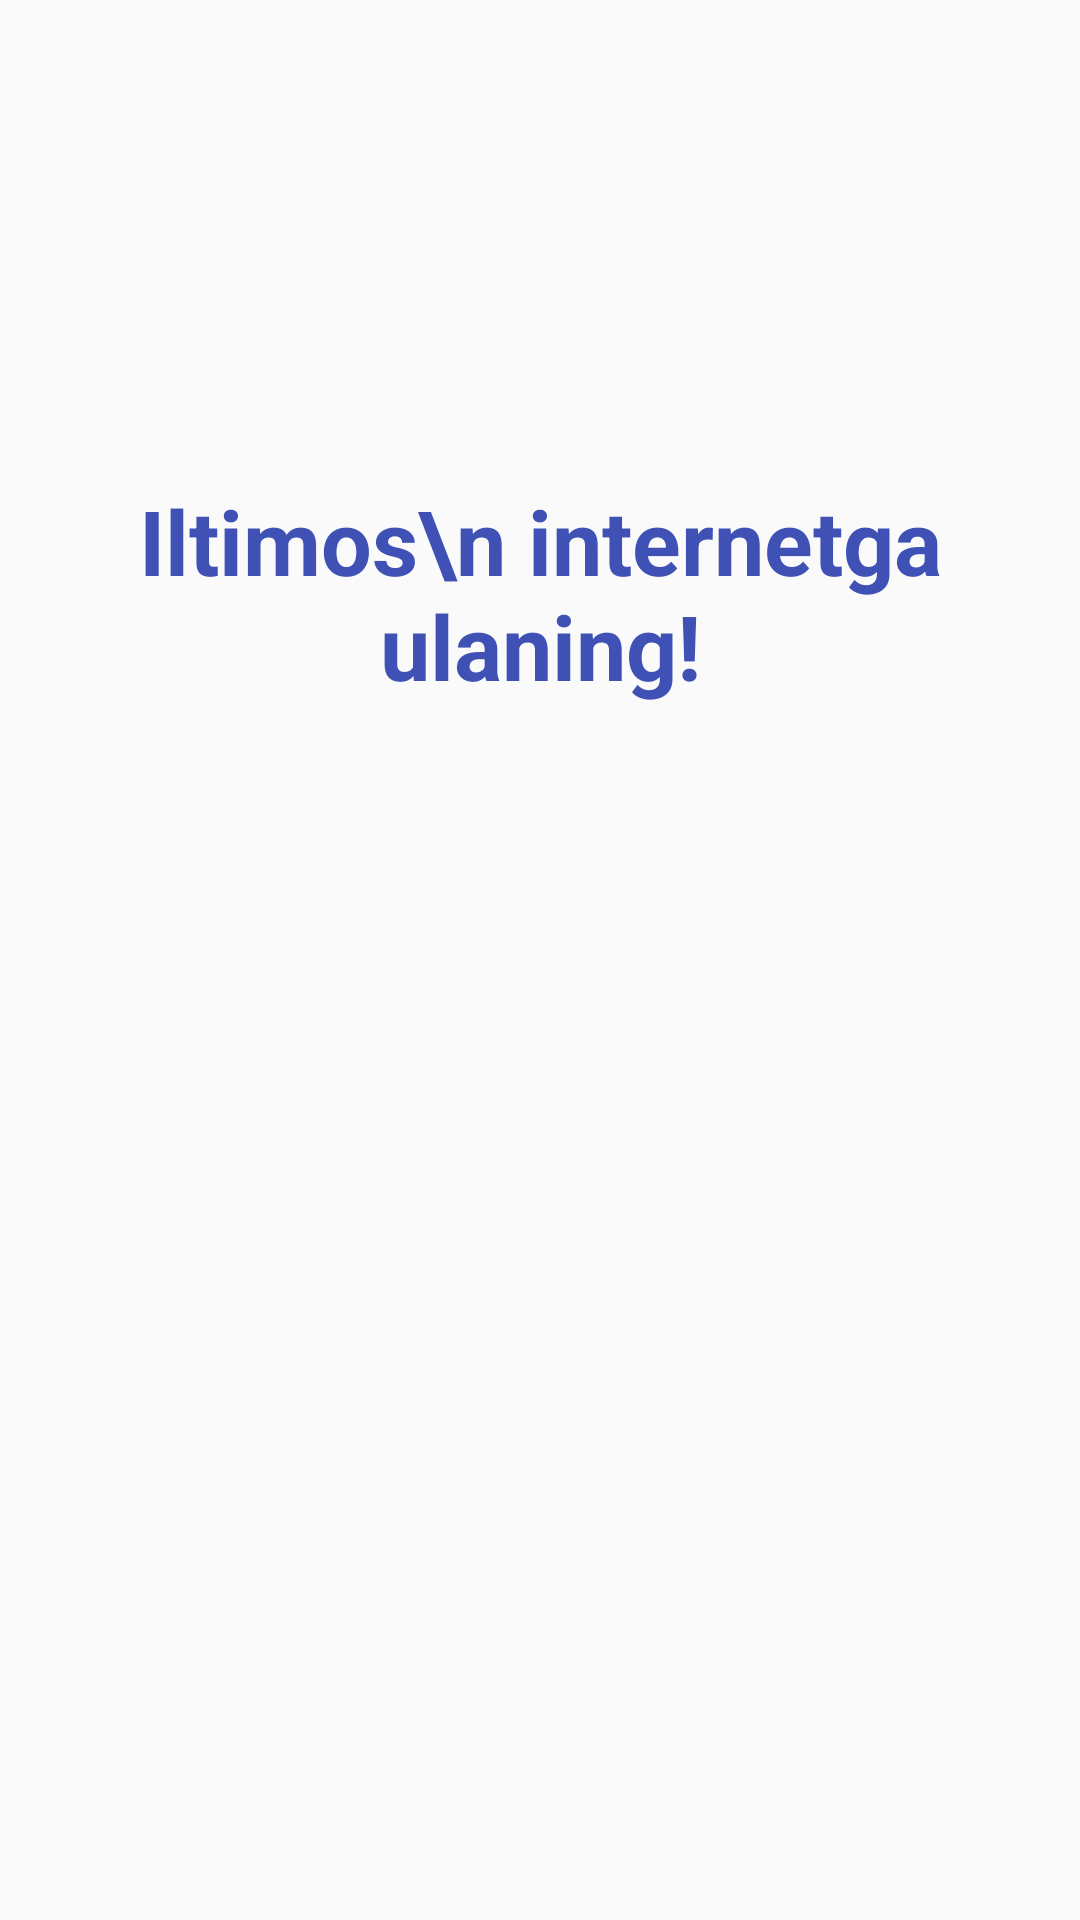

Here is an Android app screen rendered from its layout file. Give the layout XML and the strings, colors and styles it references.
<!-- AndroidManifest.xml: application theme Theme.MaktabKutubxonasi -->
<!-- res/layout/not_connected.xml -->
<?xml version="1.0" encoding="utf-8"?>
<android.support.constraint.ConstraintLayout xmlns:android="http://schemas.android.com/apk/res/android"
    xmlns:app="http://schemas.android.com/apk/res-auto"
    xmlns:tools="http://schemas.android.com/tools"
    android:layout_width="match_parent"
    android:layout_height="match_parent">

    <TextView
        android:id="@+id/textView"
        android:layout_width="wrap_content"
        android:layout_height="wrap_content"
        android:layout_marginTop="160dp"
        android:text="Iltimos\n internetga ulaning!"
        android:textAlignment="center"
        android:textColor="#3F51B5"
        android:textSize="30sp"
        android:textStyle="bold"
        app:layout_constraintEnd_toEndOf="parent"
        app:layout_constraintHorizontal_bias="0.497"
        app:layout_constraintStart_toStartOf="parent"
        app:layout_constraintTop_toTopOf="parent" />
</android.support.constraint.ConstraintLayout>
<!-- resources referenced by this layout -->
<resources>
  <style name="Theme.MaktabKutubxonasi" parent="Theme.AppCompat.Light.NoActionBar">
          
          <item name="colorPrimary">@color/purple_500</item>
          <item name="colorPrimaryDark">@color/black</item>
          <item name="colorAccent">@color/teal_200</item>
          
      </style>
  <!-- not gathered from this repository: default colours our renderer supplied (Android Studio template values) -->
  <color name="purple_500">#FF6200EE</color>
  <color name="teal_200">#FF03DAC5</color>
  <color name="black">#FF000000</color>
</resources>
